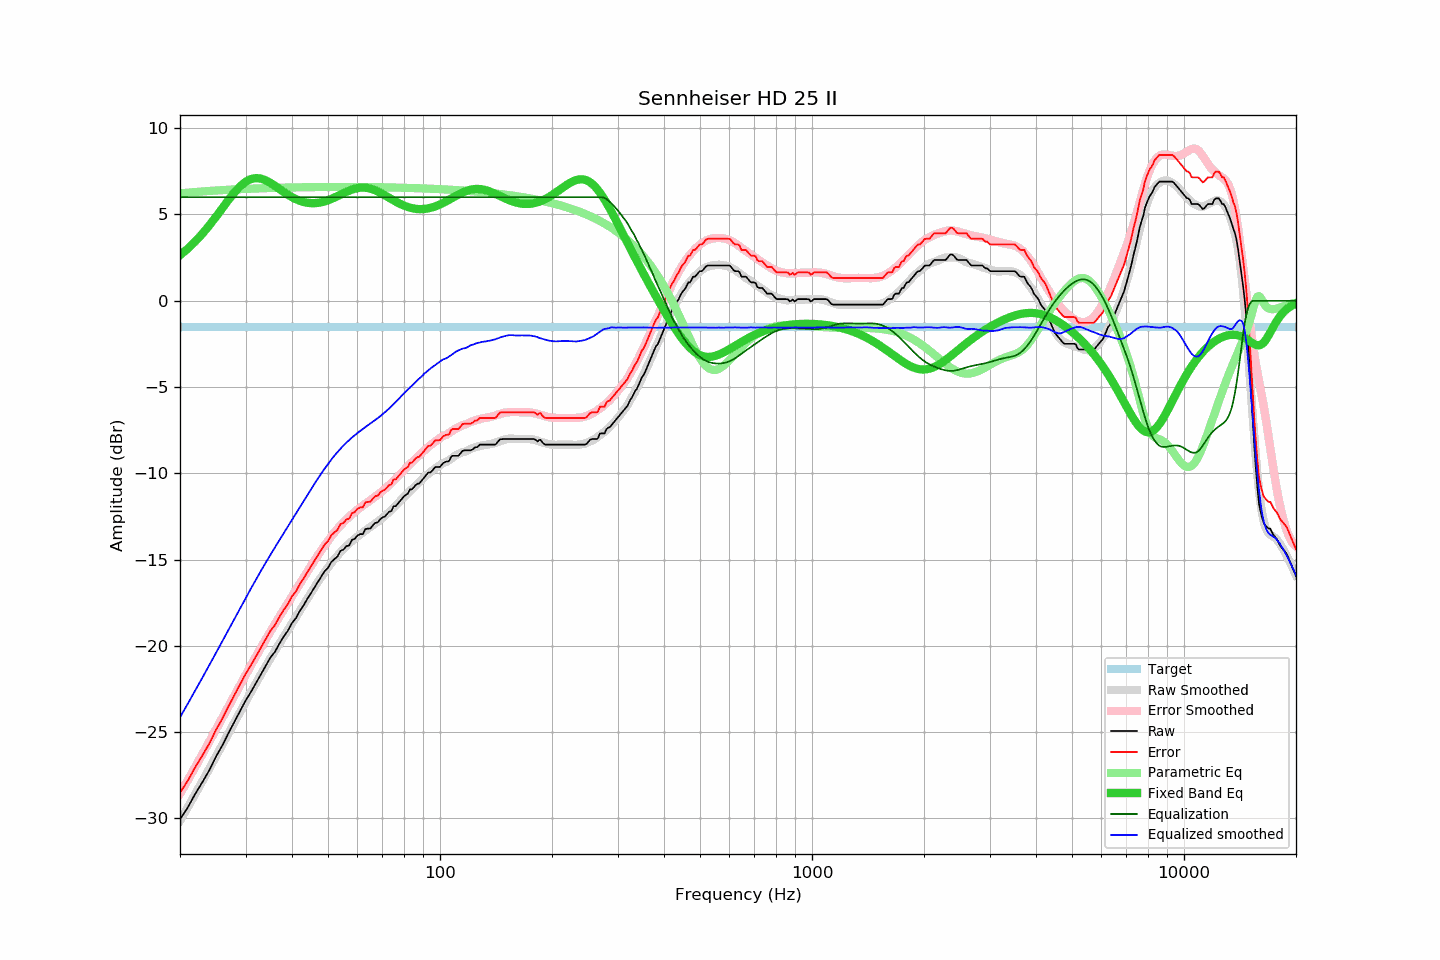

Values plotted in this chart, from the file beside it:
frequency, raw, error, smoothed, error_smoothed, equalization, parametric_eq, equalized_raw, equalized_smoothed, target
20, -30.07, -28.52, -30.14, -28.57, 6.00, 2.64, -24.07, -24.14, -1.55
21, -29.36, -27.81, -29.35, -27.78, 6.00, 3.02, -23.36, -23.35, -1.55
22, -28.57, -27.02, -28.58, -27.01, 6.00, 3.44, -22.57, -22.58, -1.55
23, -27.89, -26.34, -27.83, -26.26, 6.00, 3.90, -21.89, -21.83, -1.55
24, -27.20, -25.65, -27.10, -25.54, 6.00, 4.38, -21.20, -21.10, -1.55
25, -26.42, -24.87, -26.40, -24.84, 6.00, 4.87, -20.42, -20.40, -1.55
26, -25.77, -24.22, -25.73, -24.17, 6.00, 5.37, -19.77, -19.73, -1.55
27, -25.06, -23.51, -25.07, -23.51, 6.00, 5.84, -19.06, -19.07, -1.55
28, -24.42, -22.87, -24.44, -22.89, 6.00, 6.27, -18.42, -18.44, -1.55
29, -23.79, -22.24, -23.84, -22.28, 6.00, 6.63, -17.79, -17.84, -1.55
30, -23.19, -21.64, -23.26, -21.70, 6.00, 6.89, -17.19, -17.26, -1.55
31, -22.69, -21.14, -22.69, -21.15, 6.00, 7.05, -16.69, -16.69, -1.55
32, -22.17, -20.62, -22.17, -20.62, 6.00, 7.11, -16.17, -16.17, -1.55
33, -21.66, -20.11, -21.66, -20.12, 6.00, 7.08, -15.66, -15.66, -1.55
34, -21.16, -19.61, -21.18, -19.63, 6.00, 6.98, -15.16, -15.18, -1.55
35, -20.68, -19.13, -20.73, -19.17, 6.00, 6.83, -14.68, -14.73, -1.55
36, -20.35, -18.80, -20.29, -18.74, 6.00, 6.66, -14.35, -14.29, -1.55
37, -19.88, -18.33, -19.87, -18.31, 6.00, 6.48, -13.88, -13.87, -1.55
38, -19.47, -17.92, -19.47, -17.91, 6.00, 6.31, -13.47, -13.47, -1.55
39, -19.13, -17.58, -19.08, -17.52, 6.00, 6.14, -13.13, -13.08, -1.55
40, -18.68, -17.13, -18.70, -17.13, 6.00, 6.00, -12.68, -12.70, -1.55
41, -18.40, -16.85, -18.33, -16.76, 6.00, 5.89, -12.40, -12.33, -1.55
42, -17.97, -16.42, -17.96, -16.40, 6.00, 5.79, -11.97, -11.96, -1.55
43, -17.65, -16.10, -17.60, -16.04, 6.00, 5.72, -11.65, -11.60, -1.55
44, -17.28, -15.73, -17.27, -15.70, 6.00, 5.68, -11.28, -11.27, -1.55
45, -16.95, -15.40, -16.93, -15.37, 6.00, 5.66, -10.95, -10.93, -1.55
46, -16.61, -15.06, -16.60, -15.05, 6.00, 5.66, -10.61, -10.60, -1.55
47, -16.29, -14.74, -16.29, -14.74, 6.00, 5.67, -10.29, -10.29, -1.55
48, -15.97, -14.42, -16.00, -14.45, 6.00, 5.71, -9.97, -10.00, -1.55
49, -15.67, -14.12, -15.72, -14.17, 6.00, 5.76, -9.67, -9.72, -1.55
50, -15.48, -13.93, -15.46, -13.91, 6.00, 5.82, -9.48, -9.46, -1.55
51, -15.15, -13.60, -15.21, -13.66, 6.00, 5.90, -9.15, -9.21, -1.55
52, -14.98, -13.43, -14.98, -13.43, 6.00, 5.98, -8.98, -8.98, -1.55
53, -14.83, -13.28, -14.77, -13.22, 6.00, 6.06, -8.83, -8.77, -1.55
54, -14.50, -12.95, -14.58, -13.02, 6.00, 6.15, -8.50, -8.58, -1.55
55, -14.43, -12.88, -14.39, -12.84, 6.00, 6.23, -8.43, -8.39, -1.55
56, -14.23, -12.68, -14.22, -12.67, 6.00, 6.31, -8.23, -8.22, -1.55
57, -14.18, -12.63, -14.07, -12.52, 6.00, 6.38, -8.18, -8.07, -1.55
58, -13.86, -12.31, -13.93, -12.37, 6.00, 6.44, -7.86, -7.93, -1.55
59, -13.80, -12.25, -13.79, -12.24, 6.00, 6.49, -7.80, -7.79, -1.55
60, -13.61, -12.06, -13.67, -12.11, 6.00, 6.53, -7.61, -7.67, -1.55
61, -13.53, -11.98, -13.55, -11.99, 6.00, 6.55, -7.53, -7.55, -1.55
62, -13.53, -11.98, -13.43, -11.88, 6.00, 6.56, -7.53, -7.43, -1.55
63, -13.24, -11.69, -13.32, -11.77, 6.00, 6.55, -7.24, -7.32, -1.55
64, -13.21, -11.66, -13.21, -11.66, 6.00, 6.53, -7.21, -7.21, -1.55
65, -13.20, -11.65, -13.11, -11.56, 6.00, 6.50, -7.20, -7.11, -1.55
66, -13.02, -11.47, -13.01, -11.45, 6.00, 6.45, -7.02, -7.01, -1.55
67, -12.88, -11.33, -12.90, -11.35, 6.00, 6.40, -6.88, -6.90, -1.55
68, -12.85, -11.30, -12.81, -11.24, 6.00, 6.34, -6.85, -6.81, -1.55
69, -12.68, -11.13, -12.70, -11.14, 6.00, 6.27, -6.68, -6.70, -1.55
70, -12.56, -11.01, -12.59, -11.03, 6.00, 6.19, -6.56, -6.59, -1.55
71, -12.52, -10.97, -12.47, -10.92, 6.00, 6.12, -6.52, -6.47, -1.55
72, -12.37, -10.82, -12.35, -10.80, 6.00, 6.04, -6.37, -6.35, -1.55
73, -12.23, -10.68, -12.25, -10.68, 6.00, 5.97, -6.23, -6.25, -1.55
74, -12.20, -10.65, -12.11, -10.56, 6.00, 5.89, -6.20, -6.11, -1.55
75, -11.91, -10.36, -11.99, -10.44, 6.00, 5.82, -5.91, -5.99, -1.55
76, -11.91, -10.36, -11.87, -10.31, 6.00, 5.75, -5.91, -5.87, -1.55
77, -11.77, -10.22, -11.74, -10.19, 6.00, 5.68, -5.77, -5.74, -1.55
78, -11.62, -10.07, -11.61, -10.06, 6.00, 5.62, -5.62, -5.61, -1.55
79, -11.48, -9.93, -11.49, -9.94, 6.00, 5.57, -5.48, -5.49, -1.55
... 553 more rows
